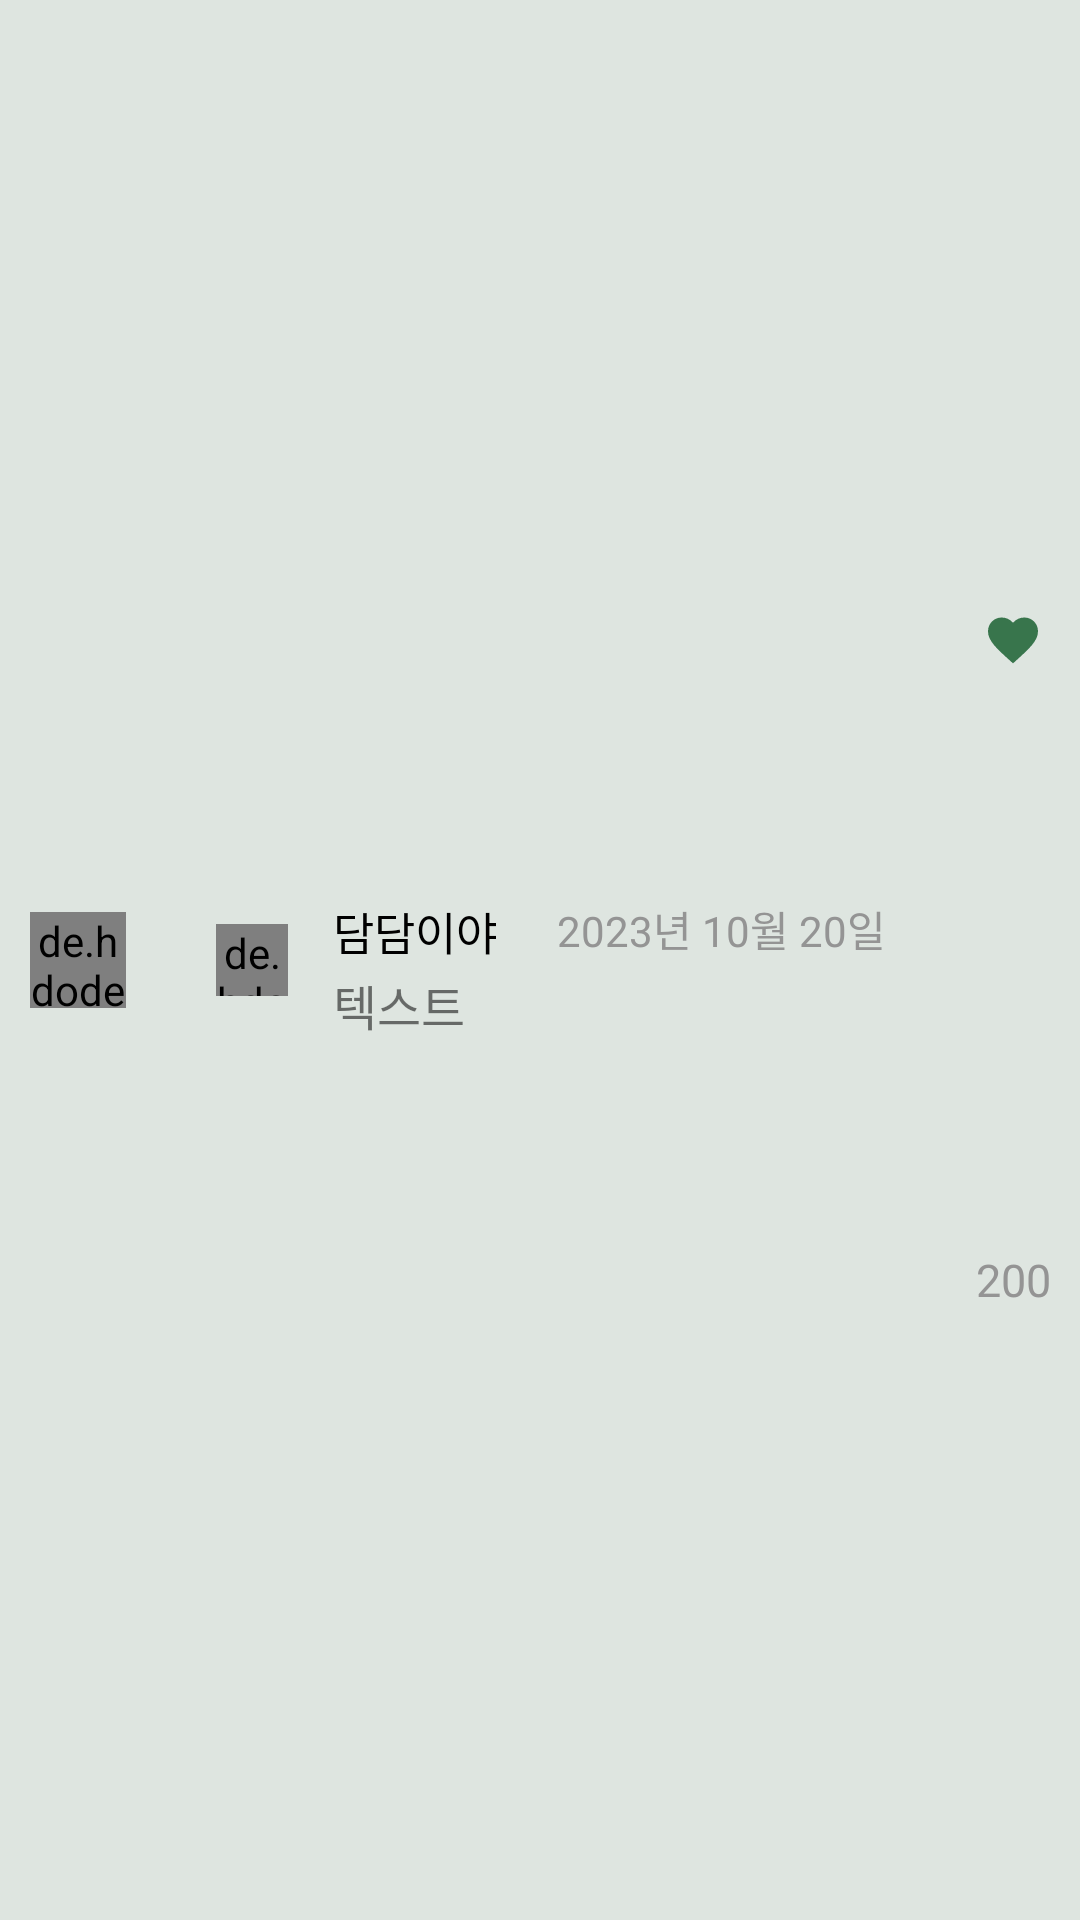

Layout XML and referenced resources for this Android screen:
<!-- AndroidManifest.xml: application theme Theme.DailyBand -->
<!-- res/layout/comment_child.xml -->
<?xml version="1.0" encoding="utf-8"?>
<androidx.constraintlayout.widget.ConstraintLayout xmlns:android="http://schemas.android.com/apk/res/android"
    android:layout_width="match_parent"
    android:layout_height="wrap_content"
    android:background="@color/graygreen"
    android:id="@+id/childlayout"
    xmlns:app="http://schemas.android.com/apk/res-auto">

    <androidx.constraintlayout.widget.ConstraintLayout
        android:padding="10dp"
        android:id="@+id/detailclick1"
        android:layout_width="0dp"
        android:layout_height="wrap_content"
        app:layout_constraintTop_toTopOf="parent"
        app:layout_constraintStart_toStartOf="parent"
        app:layout_constraintBottom_toBottomOf="parent"
        app:layout_constraintHorizontal_weight="0.1"
        >
        <de.hdodenhof.circleimageview.CircleImageView
            android:layout_width="32dp"
            android:layout_height="32dp"
            android:clickable="true"
            app:civ_border_color="#000000"
            app:civ_border_overlay="true"
            app:civ_border_width="0dp"
            app:layout_constraintTop_toTopOf="parent"
            app:layout_constraintStart_toStartOf="parent"
            app:layout_constraintEnd_toEndOf="parent"
            app:layout_constraintBottom_toBottomOf="parent"
            />
    </androidx.constraintlayout.widget.ConstraintLayout>

    <androidx.constraintlayout.widget.ConstraintLayout
        android:padding="10dp"
        android:layout_width="0dp"
        android:id="@+id/contentlayout"
        android:layout_height="wrap_content"
        app:layout_constraintHorizontal_weight="0.8"
        app:layout_constraintTop_toTopOf="parent"
        app:layout_constraintStart_toEndOf="@+id/detailclick1"
        app:layout_constraintEnd_toStartOf="@+id/heartlayout"
        app:layout_constraintBottom_toBottomOf="parent">

        <androidx.constraintlayout.widget.ConstraintLayout
            android:padding="10dp"
            android:id="@+id/realprofilelayout"
            android:layout_width="0dp"
            android:layout_height="wrap_content"
            app:layout_constraintTop_toTopOf="parent"
            app:layout_constraintStart_toStartOf="parent"
            app:layout_constraintBottom_toBottomOf="parent"
            app:layout_constraintHorizontal_weight="0.1"
            >
            <de.hdodenhof.circleimageview.CircleImageView
                android:id="@+id/profile"
                android:layout_width="24dp"
                android:layout_height="24dp"
                android:clickable="true"
                android:src="@drawable/brid_second_img"
                app:civ_border_color="#000000"
                app:civ_border_overlay="true"
                app:civ_border_width="0dp"
                app:layout_constraintTop_toTopOf="parent"
                app:layout_constraintStart_toStartOf="parent"
                app:layout_constraintEnd_toEndOf="parent"
                app:layout_constraintBottom_toBottomOf="parent"
                />
        </androidx.constraintlayout.widget.ConstraintLayout>

        <androidx.constraintlayout.widget.ConstraintLayout
            android:layout_width="0dp"
            android:padding="5dp"
            android:id="@+id/detailclick2"
            android:layout_height="wrap_content"
            app:layout_constraintTop_toTopOf="parent"
            app:layout_constraintStart_toEndOf="@+id/realprofilelayout"
            app:layout_constraintBottom_toBottomOf="parent"
            app:layout_constraintEnd_toEndOf="parent"
            app:layout_constraintHorizontal_weight="0.8">

            <TextView
                android:layout_marginTop="6dp"
                android:id="@+id/nickname"
                android:layout_width="wrap_content"
                android:layout_height="wrap_content"
                android:text="담담이야"
                android:textSize="15sp"
                android:textColor="#000000"
                android:ellipsize="marquee"
                app:layout_constraintBottom_toTopOf="@+id/commentcontents"
                app:layout_constraintStart_toStartOf="parent"
                app:layout_constraintTop_toTopOf="parent"/>
            <TextView
                android:layout_marginLeft="20dp"
                android:layout_marginTop="6dp"
                android:id="@+id/when"
                android:layout_width="wrap_content"
                android:layout_height="wrap_content"
                android:text="2023년 10월 20일"
                android:textSize="14sp"
                android:textColor="#949494"
                app:layout_constraintStart_toEndOf="@+id/nickname"
                app:layout_constraintTop_toTopOf="parent"/>
            <TextView
                android:layout_marginTop="2dp"
                android:id="@+id/commentcontents"
                android:layout_width="match_parent"
                android:layout_height="wrap_content"
                android:text="텍스트"
                android:textSize="16sp"
                app:layout_constraintTop_toBottomOf="@+id/nickname"
                app:layout_constraintStart_toStartOf="parent"/>
        </androidx.constraintlayout.widget.ConstraintLayout>

    </androidx.constraintlayout.widget.ConstraintLayout>

    <androidx.constraintlayout.widget.ConstraintLayout
        android:padding="10dp"
        android:layout_width="0dp"
        android:layout_height="match_parent"
        app:layout_constraintHorizontal_weight="0.1"
        android:id="@+id/heartlayout"
        app:layout_constraintTop_toTopOf="parent"
        app:layout_constraintEnd_toEndOf="parent"
        app:layout_constraintBottom_toBottomOf="parent">

        <ImageView
            android:id="@+id/heartimg"
            android:layout_marginLeft="5dp"
            android:layout_width="20dp"
            android:layout_height="20dp"
            android:src="@drawable/newgreenheart"
            app:layout_constraintTop_toTopOf="parent"
            app:layout_constraintStart_toStartOf="parent"
            app:layout_constraintEnd_toEndOf="parent"
            app:layout_constraintBottom_toTopOf="@+id/lovenum"/>
        <TextView
            android:id="@+id/lovenum"
            android:layout_width="wrap_content"
            android:layout_height="wrap_content"
            android:text="200"
            android:textSize="15sp"
            android:textColor="#949494"
            app:layout_constraintTop_toBottomOf="@+id/heartimg"
            app:layout_constraintStart_toStartOf="@+id/heartimg"
            app:layout_constraintEnd_toEndOf="@+id/heartimg"
            app:layout_constraintBottom_toBottomOf="parent"/>

        <ImageView
            android:visibility="gone"
            android:id="@+id/deletetrash"
            android:layout_width="match_parent"
            android:layout_height="match_parent"
            android:src="@drawable/trash_can"
            app:layout_constraintTop_toTopOf="parent"
            app:layout_constraintStart_toStartOf="parent"
            app:layout_constraintEnd_toEndOf="parent"
            app:layout_constraintBottom_toBottomOf="parent"/>
    </androidx.constraintlayout.widget.ConstraintLayout>
</androidx.constraintlayout.widget.ConstraintLayout>
<!-- resources referenced by this layout -->
<resources>
  <color name="graygreen">#DEE5E0</color>
  <!-- drawable brid_second_img: png bitmap (drawable, 14153 bytes) -->
  <!-- drawable newgreenheart (drawable) -->
  <vector xmlns:android="http://schemas.android.com/apk/res/android"
      android:width="24dp"
      android:height="24dp"
      android:viewportWidth="24"
      android:viewportHeight="24">
      <path
          android:fillColor="#38754C"
          android:pathData="M12,21.35l-1.45,-1.32C5.4,15.36 2,12.28 2,8.5 2,5.42 4.42,3 7.5,3c1.74,0 3.41,0.81 4.5,2.09C13.09,3.81 14.76,3 16.5,3 19.58,3 22,5.42 22,8.5c0,3.78 -3.4,6.86 -8.55,11.54L12,21.35z"/>
  </vector>
  <style name="Theme.DailyBand" parent="Theme.MaterialComponents.Light.DarkActionBar">
          
          <item name="windowNoTitle">true</item>
          <item name="android:windowAnimationStyle">@null</item>
          <item name="colorPrimary">@color/test_main_clolr</item>
          <item name="colorPrimaryVariant">@color/white</item>
          <item name="colorOnPrimary">@color/white</item>
          
          <item name="colorSecondary">@color/midgreen</item>
          <item name="colorSecondaryVariant">@color/white</item>
          <item name="colorOnSecondary">@color/white</item>
          
          <item name="android:statusBarColor">@color/test_main_clolr</item>
          
      </style>
  <color name="test_main_clolr">#3a5a40</color>
  <color name="white">#FFFFFFFF</color>
  <color name="midgreen">#9FD18C</color>
</resources>
